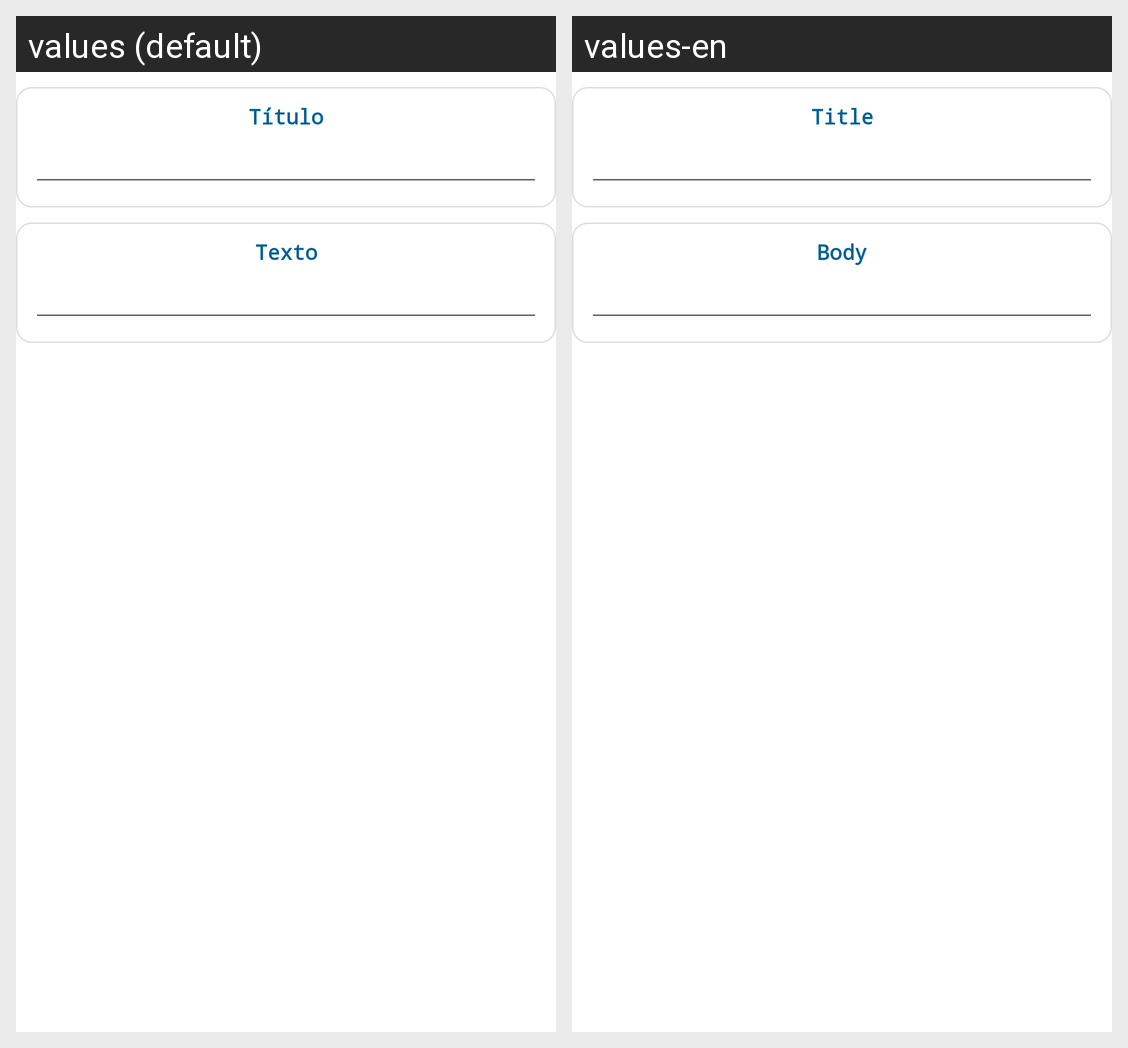

The same Android screen rendered under two of its app's locales, left to right. List the strings drawn on it with the default value and each locale's translation.
Android screen res/layout/note_edit.xml rendered under 2 locales, left to right: values (default), values-en. Device: Nexus 5 (rendered at 1080×1920; each locale shown at half size, 540×960, under a caption strip naming it); theme AppTheme.
Strings drawn on this screen, with the default value and each locale's value (text and hints the layout hard-codes, and strings that could not be matched under every locale, appear in the picture but are not listed):

noteEditActivityt_tulo
  values: Título
  values-en: Title

noteEditActivitybody
  values: Texto
  values-en: Body
